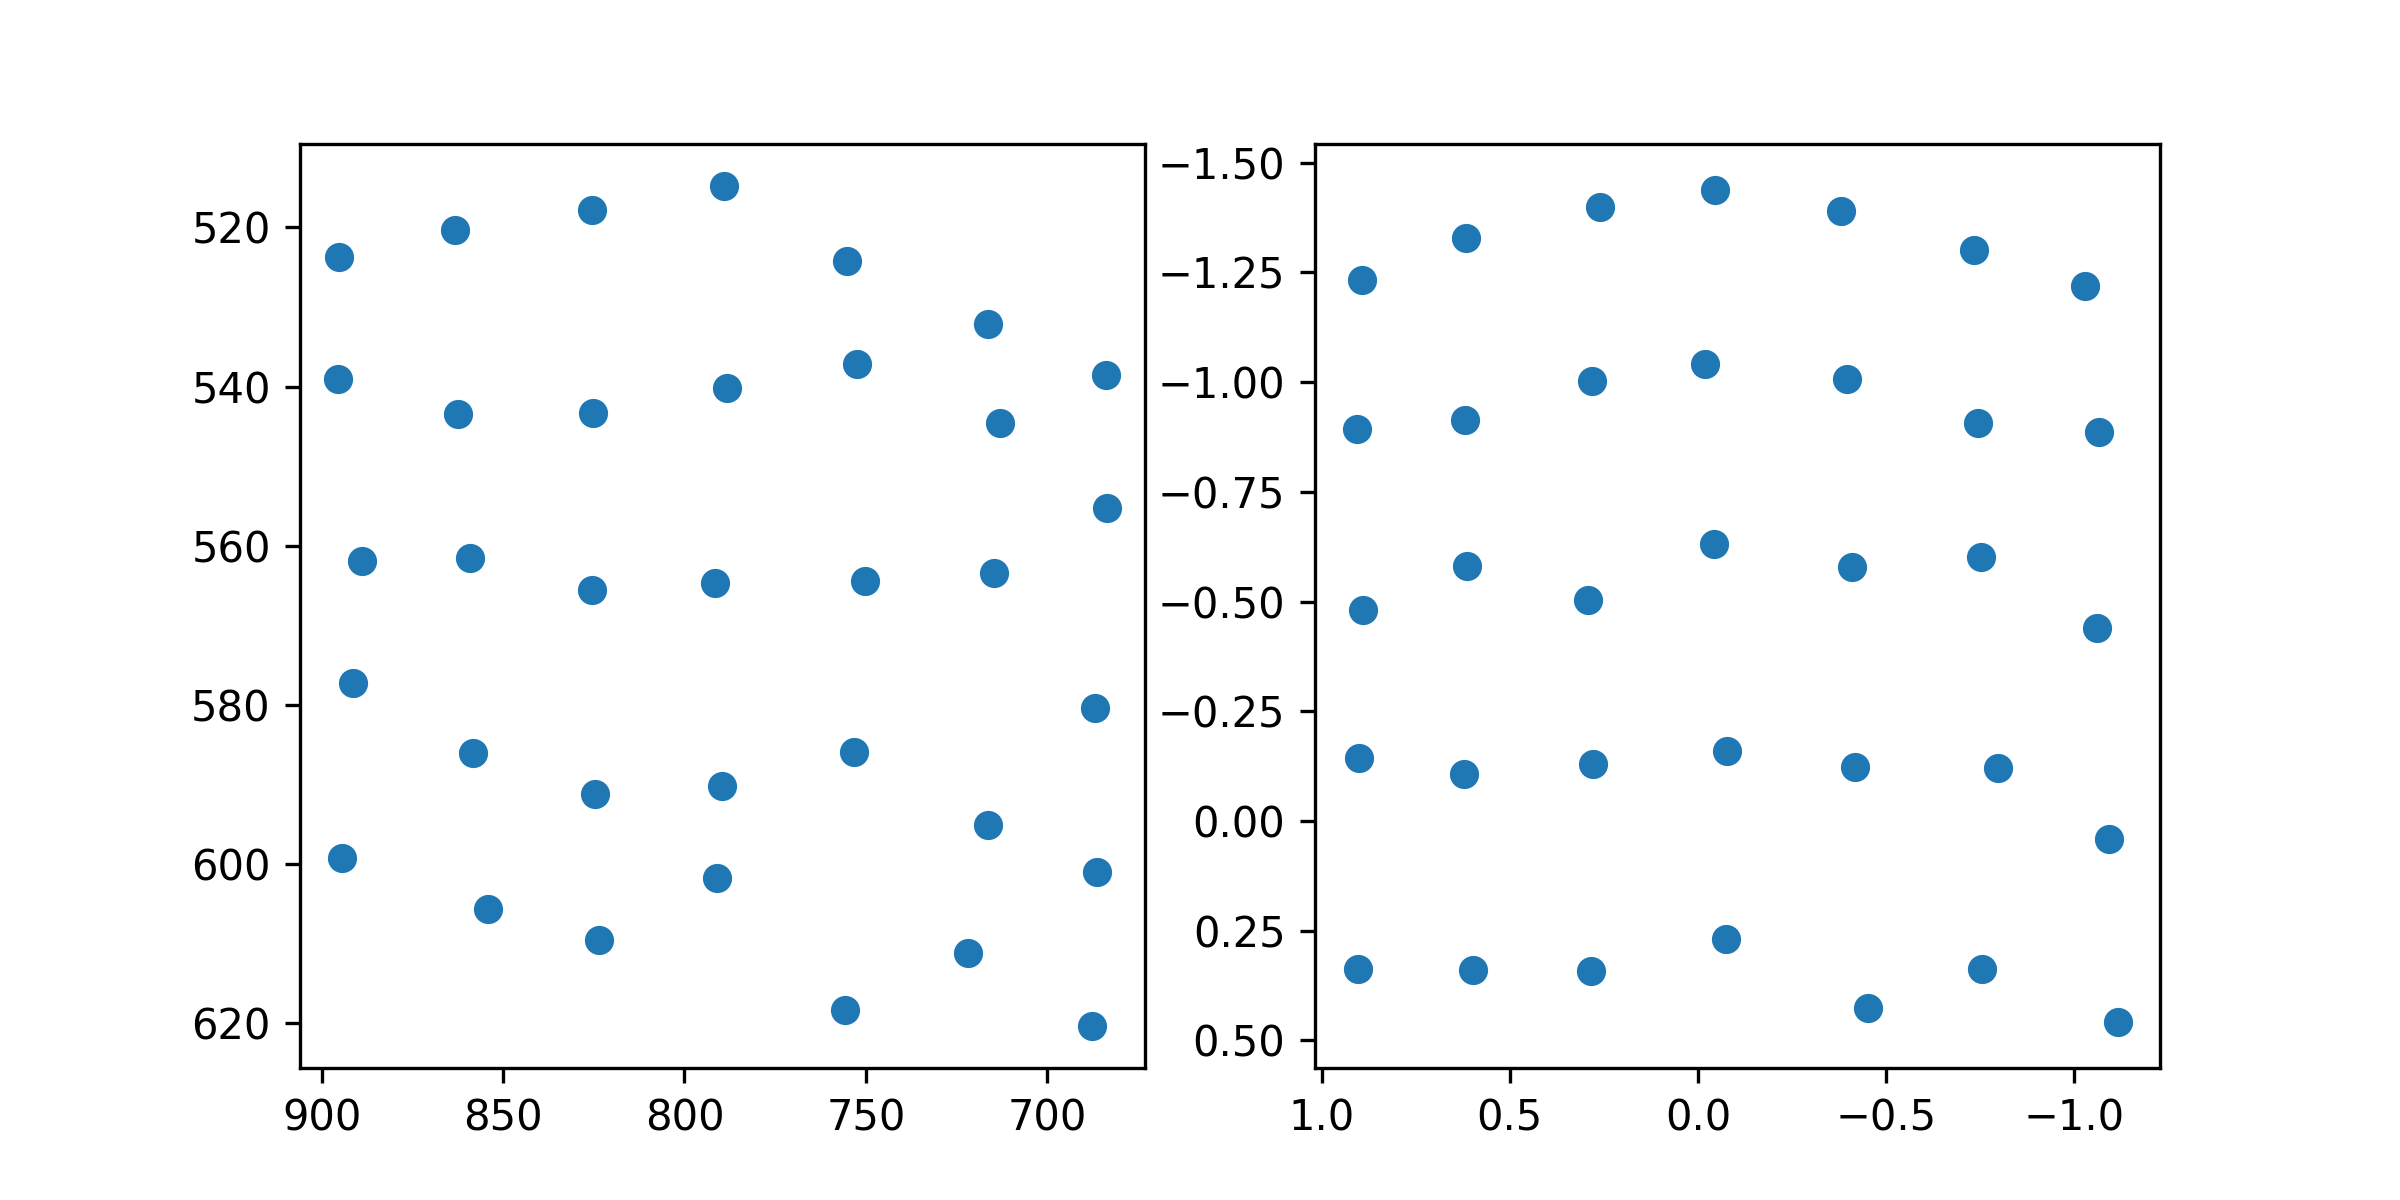

The table this chart was drawn from, first rows:
target_x, target_y, pupil_x, pupil_y
100.0, 100.0, 0.8929, -1.233
386.0, 100.0, 0.6174, -1.328
672.0, 100.0, 0.2606, -1.398
958.0, 100.0, -0.04601, -1.437
1244, 100.0, -0.3789, -1.39
1530, 100.0, -0.7327, -1.3
1816, 100.0, -1.028, -1.219
100.0, 320.0, 0.906, -0.8921
386.0, 320.0, 0.6195, -0.9135
672.0, 320.0, 0.2816, -1.003
958.0, 320.0, -0.01945, -1.04
1244, 320.0, -0.3956, -1.008
1530, 320.0, -0.7452, -0.9078
1816, 320.0, -1.066, -0.8864
100.0, 540.0, 0.8895, -0.4805
386.0, 540.0, 0.6134, -0.5803
672.0, 540.0, 0.2934, -0.5026
958.0, 540.0, -0.04293, -0.6314
1244, 540.0, -0.4091, -0.5792
1530, 540.0, -0.7519, -0.6016
1816, 540.0, -1.059, -0.4407
100.0, 760.0, 0.9007, -0.1443
386.0, 760.0, 0.6204, -0.1077
672.0, 760.0, 0.2786, -0.1291
958.0, 760.0, -0.07729, -0.1597
1244, 760.0, -0.4178, -0.1233
1530, 760.0, -0.7961, -0.1197
1816, 760.0, -1.092, 0.0419
100.0, 980.0, 0.9021, 0.3363
386.0, 980.0, 0.599, 0.3386
672.0, 980.0, 0.2852, 0.3423
958.0, 980.0, -0.07459, 0.2679
1244, 980.0, -0.4527, 0.427
1530, 980.0, -0.754, 0.3366
1816, 980.0, -1.115, 0.4575
